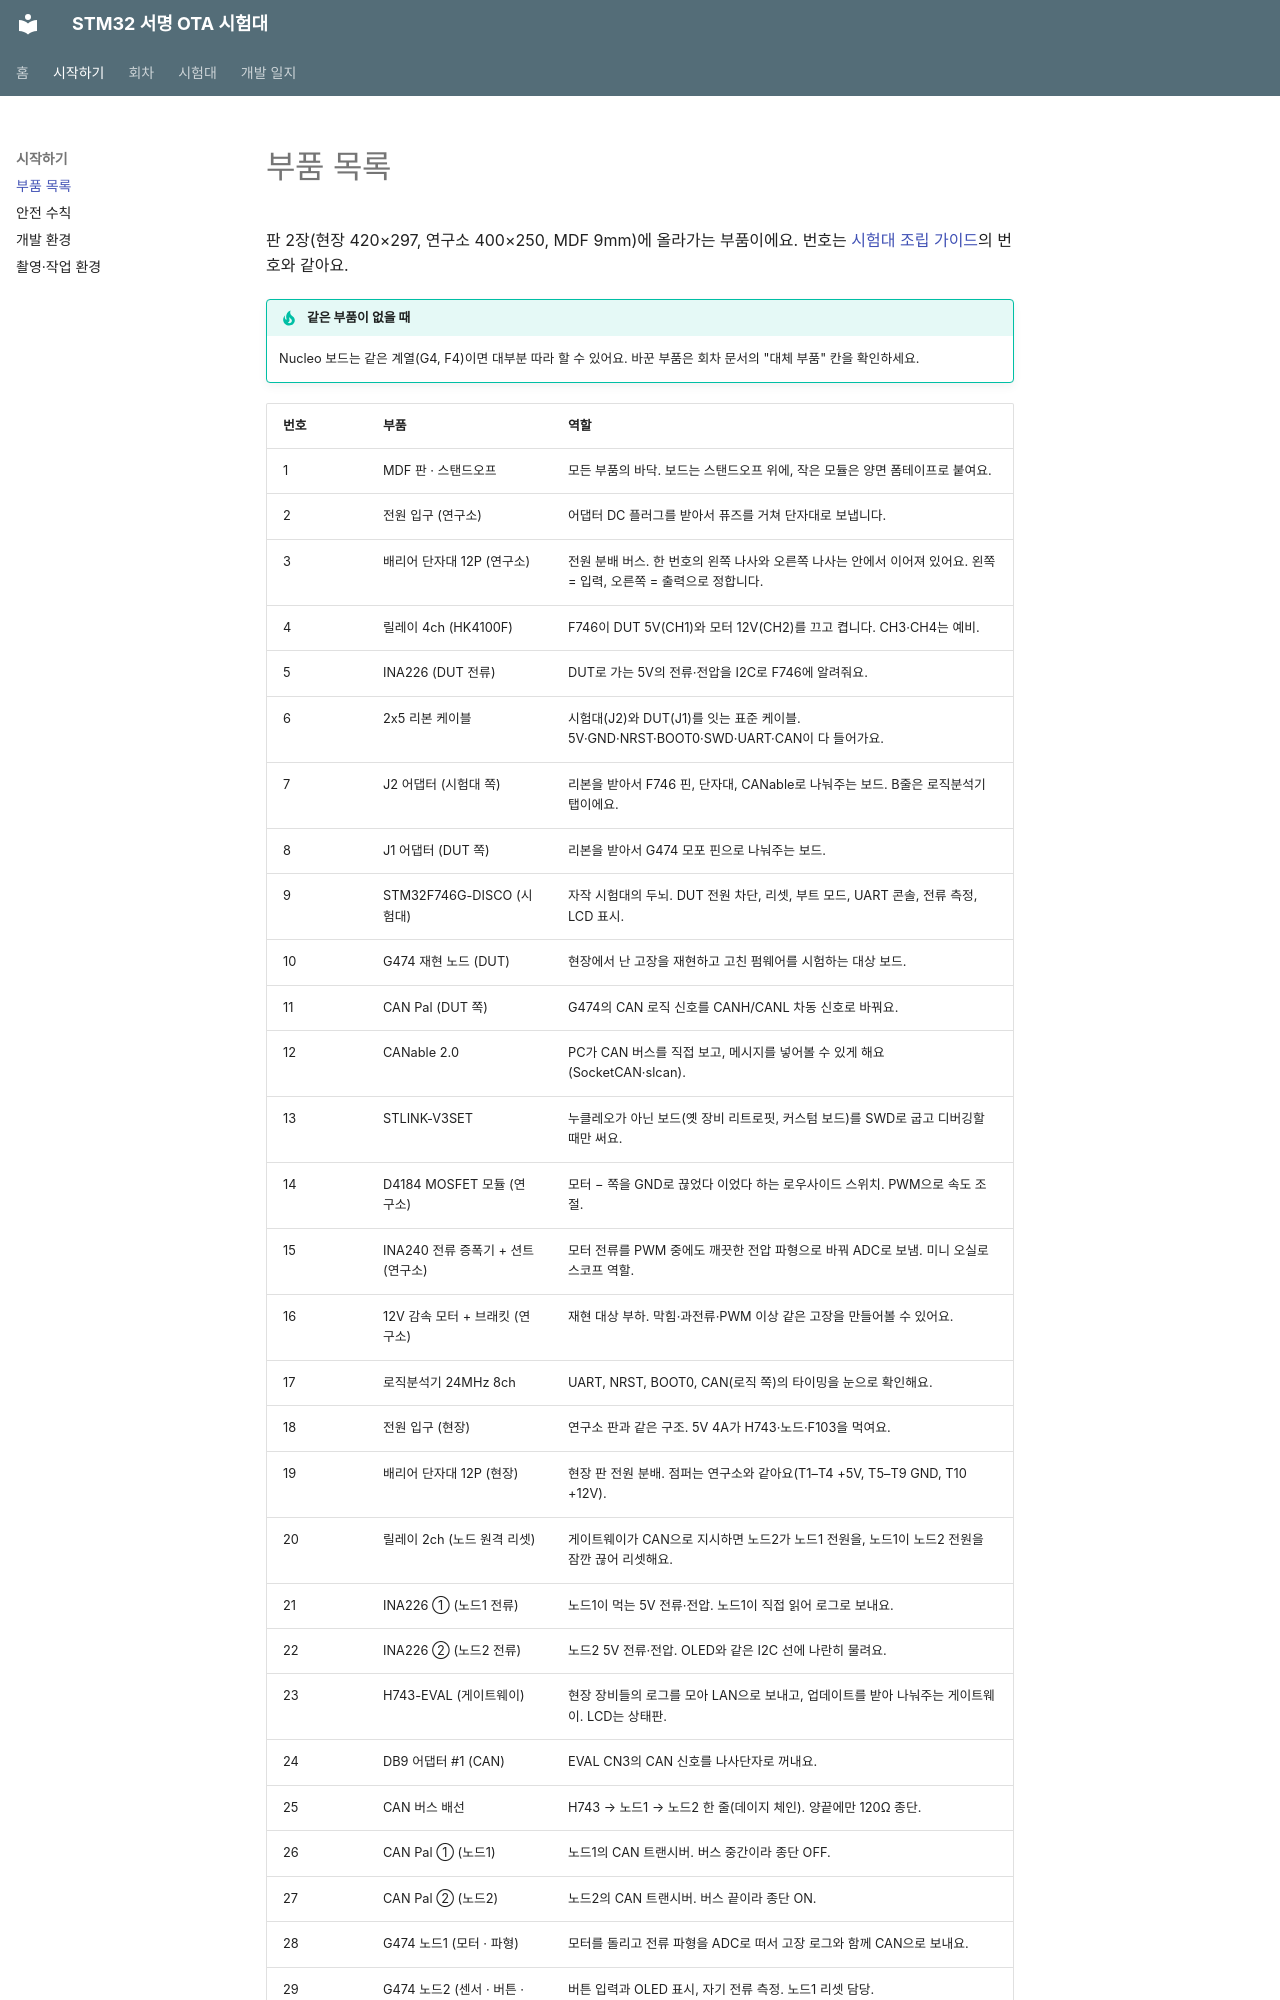

repository: SmileBeen/stm32-ota-bench · page: start/parts/index.html · generator: mkdocs

# 부품 목록

판 2장(현장 420×297, 연구소 400×250, MDF 9mm)에 올라가는 부품이에요. 번호는 [시험대 조립 가이드](../bench/assembly.html)의 번호와 같아요.

!!! tip "같은 부품이 없을 때"
    Nucleo 보드는 같은 계열(G4, F4)이면 대부분 따라 할 수 있어요. 바꾼 부품은 회차 문서의 "대체 부품" 칸을 확인하세요.
